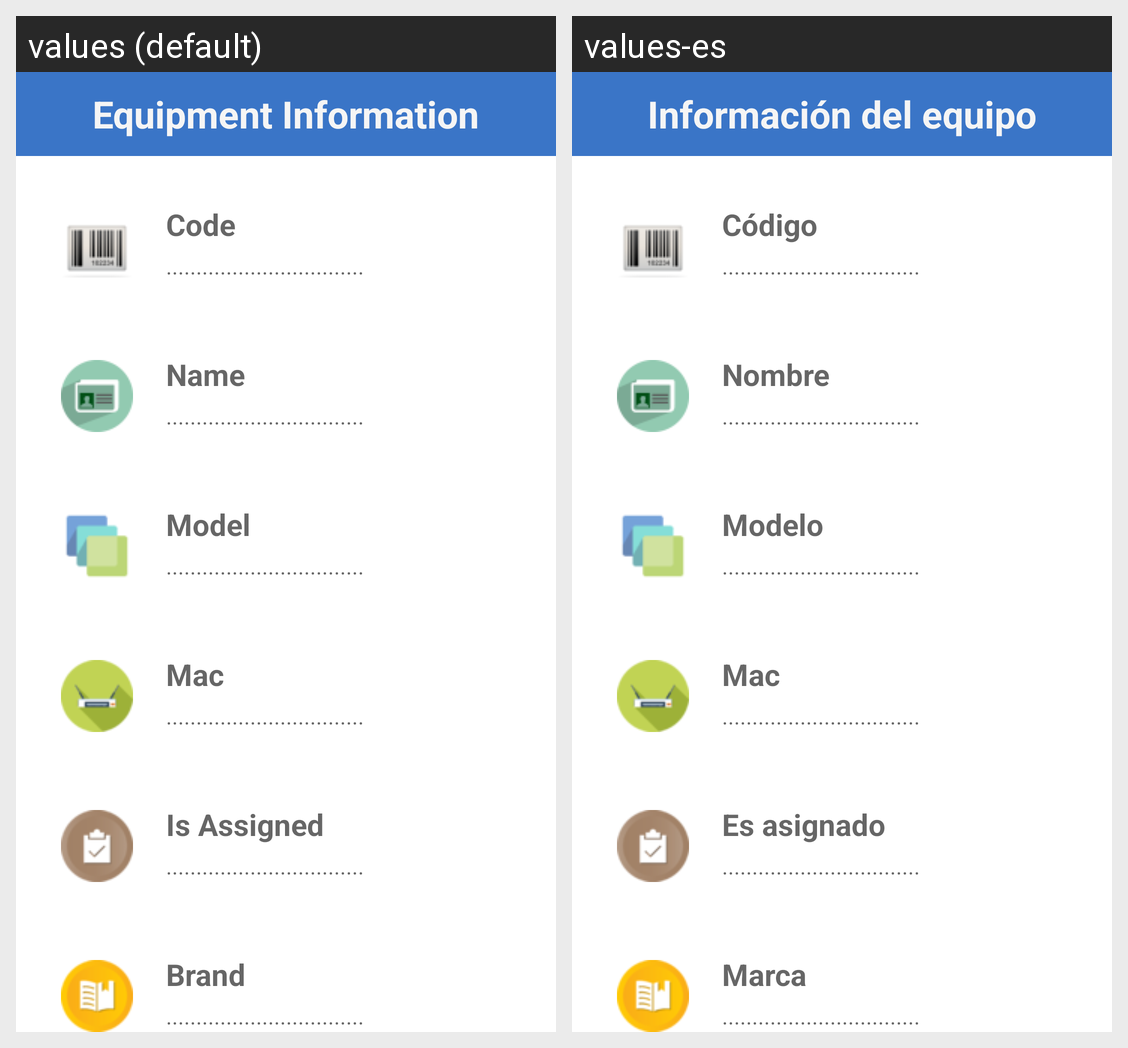

Translations of the strings shown on this Android screen, per locale in the grid:
Android screen res/layout/activity_show_device.xml rendered under 2 locales, left to right: values (default), values-es. Device: Nexus 5 (rendered at 1080×1920; each locale shown at half size, 540×960, under a caption strip naming it); theme AppTheme.
Strings drawn on this screen, with the default value and each locale's value (text and hints the layout hard-codes, and strings that could not be matched under every locale, appear in the picture but are not listed):

equipmentInformation
  values: Equipment Information
  values-es: Información del equipo

code
  values: Code
  values-es: Código

name
  values: Name
  values-es: Nombre

model
  values: Model
  values-es: Modelo

mac
  values: Mac
  values-es: Mac

isAssigned
  values: Is Assigned
  values-es: Es asignado

brand
  values: Brand
  values-es: Marca
